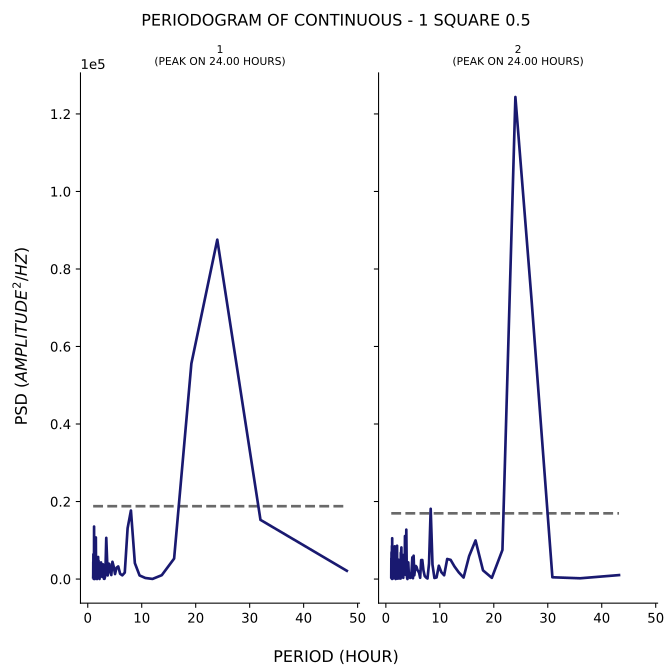

The table this chart was drawn from, first rows:
test, period, psd
1, 48.0, 2131
1, 32.0, 15270
1, 24.0, 87559
1, 19.2, 55601
1, 16.0, 5280
1, 13.71, 997.1
1, 12.0, 32.58
1, 10.67, 275.3
1, 9.6, 932.9
1, 8.727, 4104
1, 8.0, 17677
1, 7.385, 13130
1, 6.857, 1661
1, 6.4, 958.3
1, 6.0, 1353
1, 5.647, 3255
1, 5.333, 2934
1, 5.053, 1285
1, 4.8, 3252
1, 4.571, 4457
1, 4.364, 1033
1, 4.174, 1836
1, 4.0, 3910
1, 3.84, 3988
1, 3.692, 929.9
1, 3.556, 6025
1, 3.429, 10625
1, 3.31, 4057
1, 3.2, 552.9
1, 3.097, 52.52
1, 3.0, 65.4
1, 2.909, 1205
1, 2.824, 3802
1, 2.743, 1104
1, 2.667, 559.5
1, 2.595, 938.4
1, 2.526, 798
1, 2.462, 4289
1, 2.4, 3838
1, 2.341, 906
1, 2.286, 1941
1, 2.233, 878.8
1, 2.182, 26.36
1, 2.133, 326
1, 2.087, 1795
1, 2.043, 1575
1, 2.0, 4745
1, 1.959, 605
1, 1.92, 5699
1, 1.882, 3858
1, 1.846, 654.5
1, 1.811, 2935
1, 1.778, 5100
1, 1.745, 4050
1, 1.714, 6.508
1, 1.684, 71.9
1, 1.655, 2661
1, 1.627, 3966
1, 1.6, 5114
1, 1.574, 1295
... 247 more rows
